18-way image classification set "picture" from GitHub (hk-railway/picturebook); label vocabulary: JR bus, JR ETC, JR EXP DC, JR EXP EC, JR ferry, JR local&etc PC, JR local diesel car, JR LOCAL EC1, JR LOCAL EC2, JR local hybrid car, JR LOCO, JR maglev, JR shinkansen, JR super express diesel car, JR super express electric car, JR superexp ec(jnr1), JR superexp ec(jnr2), JR super express passenger car.

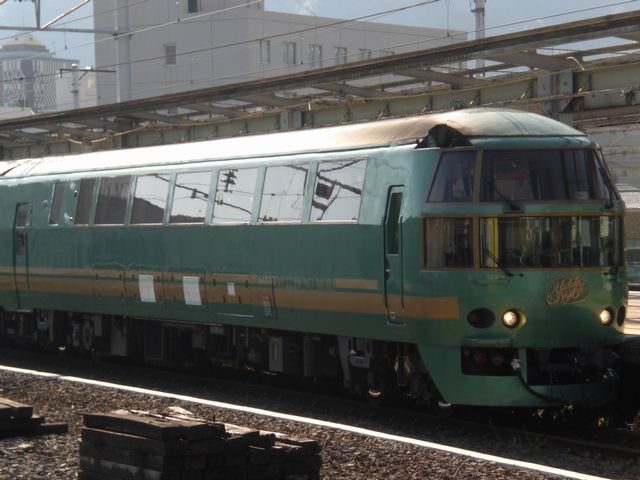
Label: JR super express diesel car

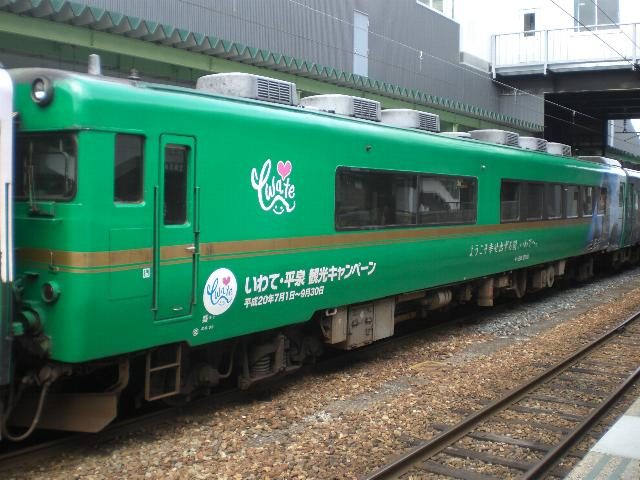
Label: JR EXP DC

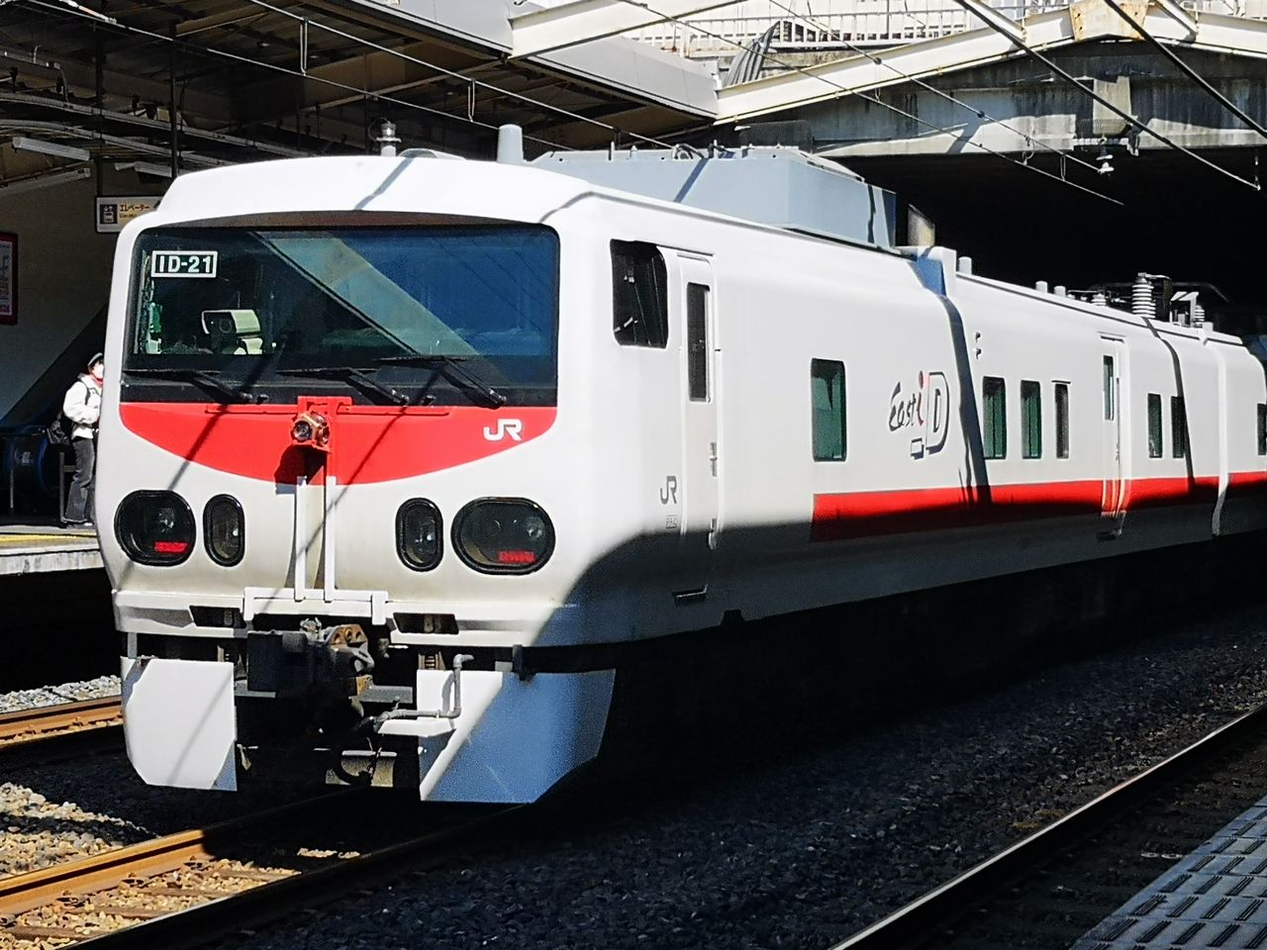
Label: JR ETC

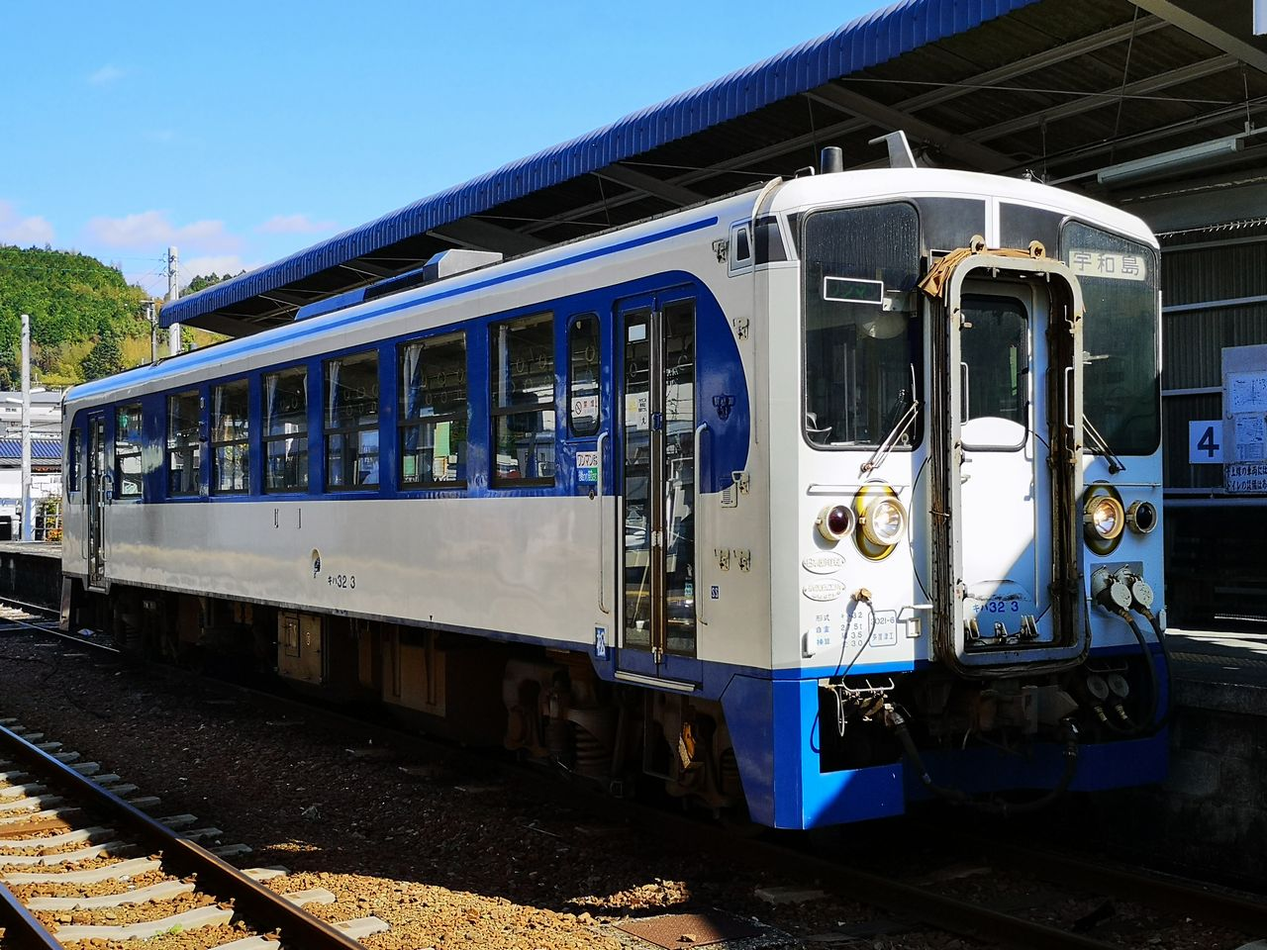
Label: JR local diesel car

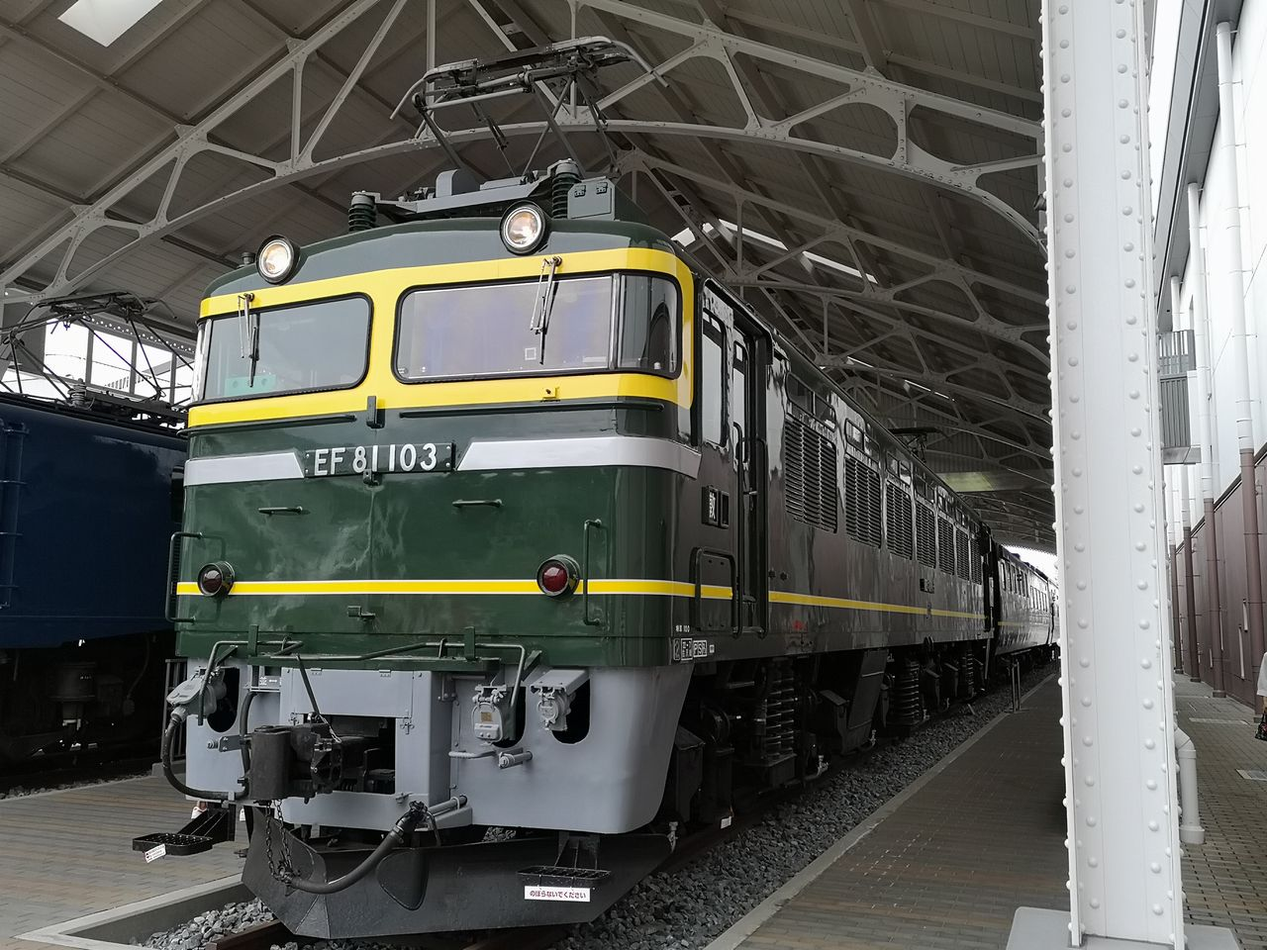
Label: JR LOCO

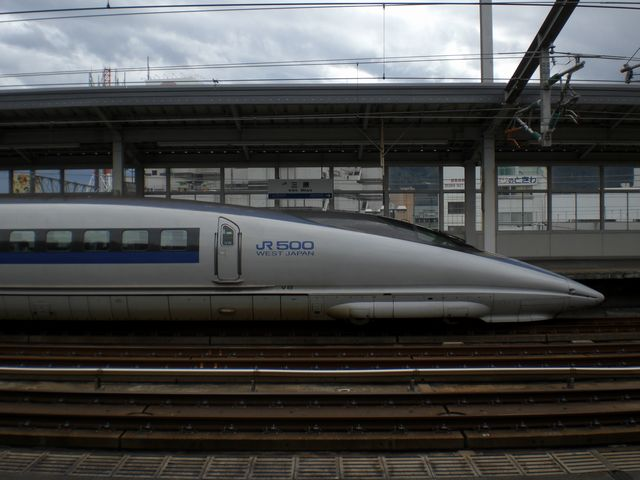
Label: JR shinkansen
